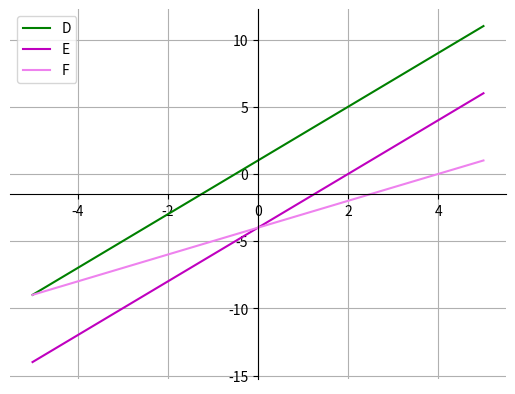

Reproduce this figure in Python. (Note: this script raises an exception after producing the figure.)
import matplotlib.pyplot as plt
import numpy as np

fig = plt.figure()
ax = fig.add_subplot(1, 1, 1)

x = np.linspace(-5,5,5)

ax.spines['left'].set_position('center')
ax.spines['bottom'].set_position('center')
ax.spines['right'].set_color('none')
ax.spines['top'].set_color('none')
ax.xaxis.set_ticks_position('bottom')
ax.yaxis.set_ticks_position('left')
#plt.plot(x, -x, '-r', label='A')
plt.plot(x, 2*x+1,'g', label='D')
#plt.plot(x, 2*x,'b', label='B')
plt.plot(x, 2*x-4,'m', label='E')
#plt.plot(x, x,'y', label='C')
plt.plot(x, x-4,'violet', label='F')
plt.grid()
#plt.axis('equal')
plt.legend(loc='upper left')

plt.savefig('./figs/q11b.pdf')
plt.savefig('./figs/q11b.eps')
plt.show()


